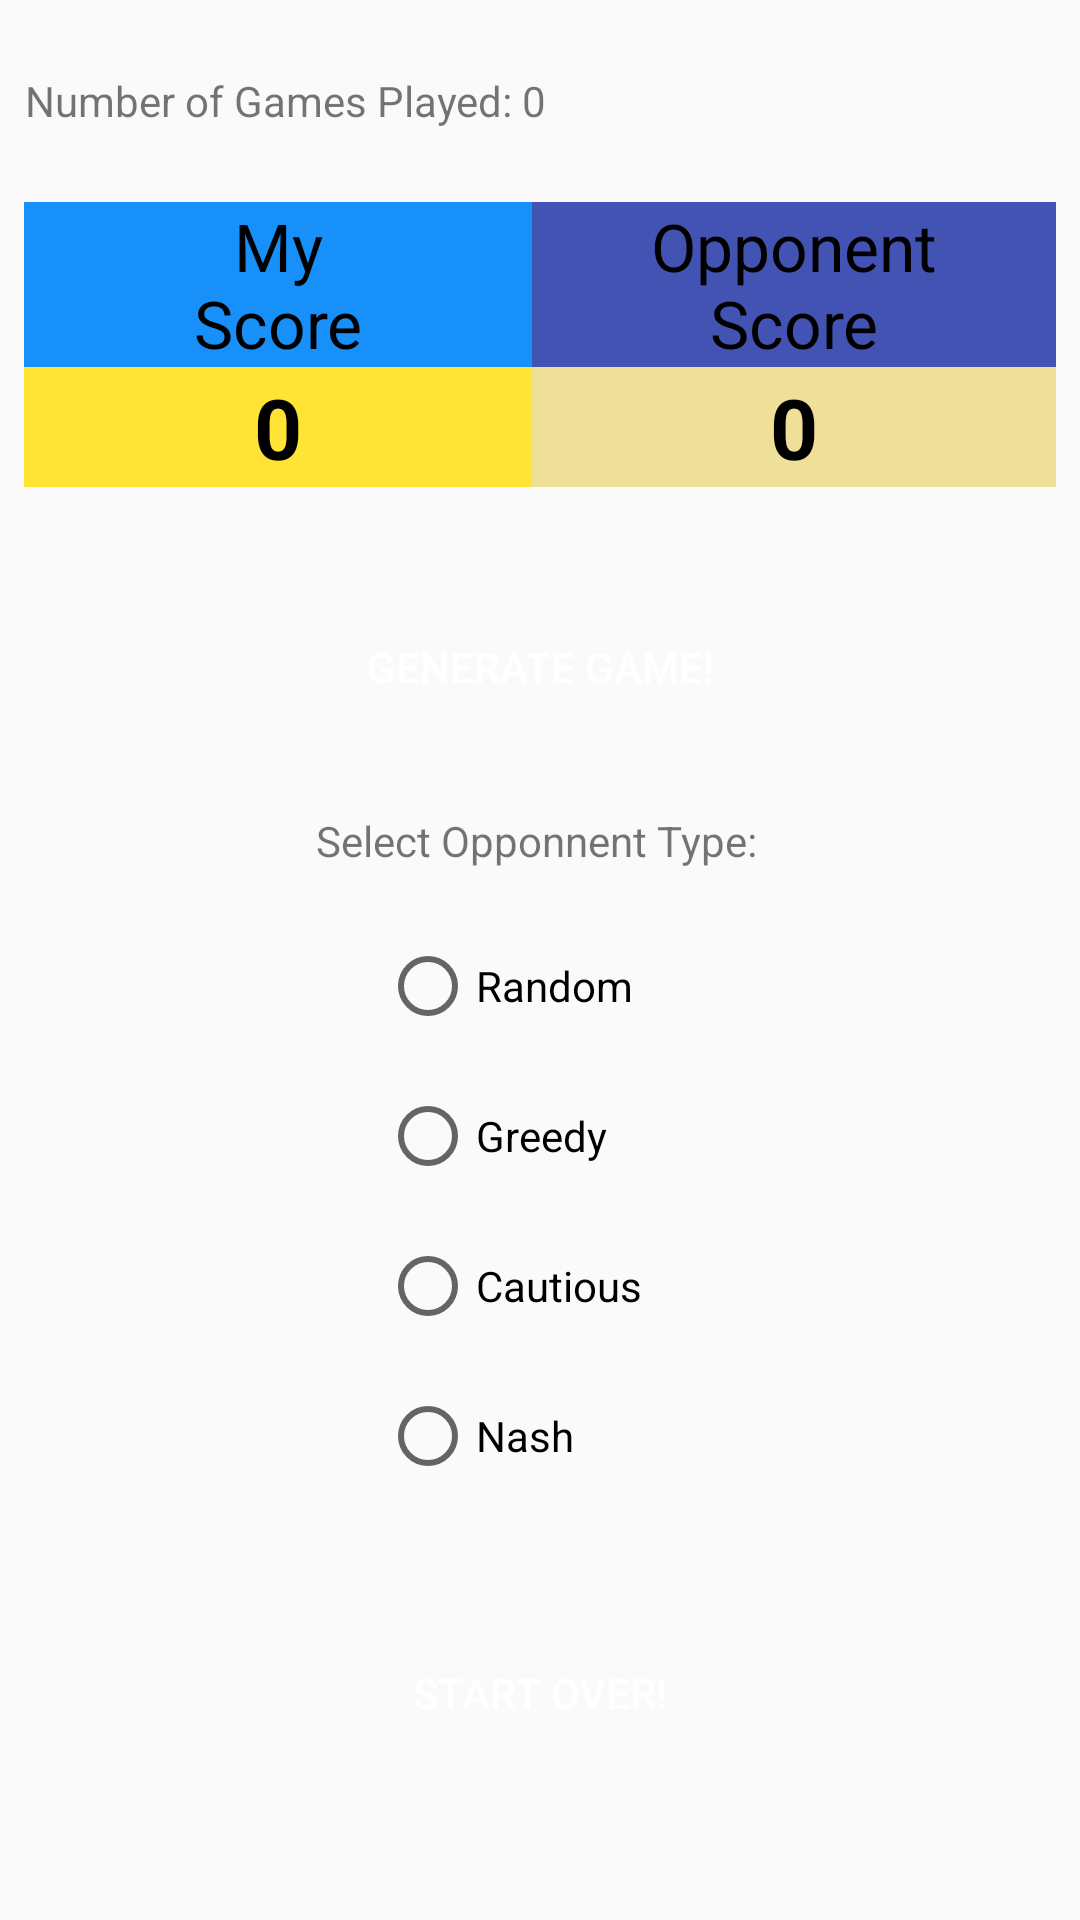

Android layout source for this screen:
<!-- AndroidManifest.xml: application theme Theme.ABeautifulMind -->
<!-- res/layout/activity_main.xml -->
<?xml version="1.0" encoding="utf-8"?>
<androidx.constraintlayout.widget.ConstraintLayout xmlns:android="http://schemas.android.com/apk/res/android"
    xmlns:app="http://schemas.android.com/apk/res-auto"
    xmlns:tools="http://schemas.android.com/tools"
    android:layout_width="match_parent"
    android:layout_height="match_parent"
    android:id="@+id/mainConstraintLayout"
    tools:context=".MainActivity">


    <TextView
        android:id="@+id/tvNumberGames"
        android:layout_width="306dp"
        android:layout_height="24dp"
        android:text="@string/number_of_games_played_0"
        app:layout_constraintBottom_toBottomOf="parent"
        app:layout_constraintEnd_toEndOf="parent"
        app:layout_constraintHorizontal_bias="0.152"
        app:layout_constraintStart_toStartOf="parent"
        app:layout_constraintTop_toTopOf="parent"
        app:layout_constraintVertical_bias="0.039" />

    <TableLayout
        android:id="@+id/tableLayout"
        android:layout_width="match_parent"
        android:layout_height="wrap_content"
        android:stretchColumns="*"
        android:paddingLeft="8dp"
        android:paddingRight="8dp"
        app:layout_constraintBottom_toBottomOf="parent"
        app:layout_constraintEnd_toEndOf="parent"
        app:layout_constraintHorizontal_bias="0.489"
        app:layout_constraintStart_toStartOf="parent"
        app:layout_constraintTop_toBottomOf="@+id/tvNumberGames"
        app:layout_constraintVertical_bias="0.039">

        <TableRow
            android:layout_width="0dp"
            android:layout_height="wrap_content">

            <TextView
                android:id="@+id/tvUserScoreHeading"
                android:layout_width="90dp"
                android:layout_height="55dp"
                android:layout_column="0"
                android:background="@color/colorUserScoreHeading"
                android:gravity="center"
                android:text="@string/userScoreHeading"
                android:textColor="@color/black"
                android:textSize="22sp" />

            <TextView
                android:id="@+id/tvOpponentScoreHeading"
                android:layout_width="match_parent"
                android:layout_height="55dp"
                android:layout_column="1"
                android:background="@color/colorOpponentScoreHeading"
                android:gravity="center"
                android:lineBreakStyle="normal"
                android:text="@string/opponentScoreHeading"
                android:textColor="@color/black"
                android:textSize="22sp" />
        </TableRow>

        <TableRow
            android:layout_width="0dp"
            android:layout_height="44dp">

            <TextView
                android:id="@+id/tvUserScore"
                android:layout_width="41dp"
                android:layout_height="40dp"
                android:layout_column="0"
                android:background="@color/colorUserScoreNumber"
                android:gravity="center"
                android:text="@string/userScore"
                android:textColor="@color/black"
                android:textStyle="bold"
                android:textSize="28sp" />

            <TextView
                android:id="@+id/tvOpponentScore"
                android:layout_width="41dp"
                android:layout_height="40dp"
                android:layout_column="0"
                android:background="@color/colorOpponentScoreNumber"
                android:gravity="center"
                android:text="@string/userScore"
                android:textColor="@color/black"
                android:textStyle="bold"
                android:textSize="28sp" />

        </TableRow>

    </TableLayout>


    <Button
        android:id="@+id/buttonGenerateGame"
        android:layout_width="175dp"
        android:layout_height="48dp"
        android:layout_marginTop="36dp"
        android:background="@drawable/mybutton"
        android:text="@string/generate_game"
        android:textColor="@color/white"
        app:layout_constraintBottom_toBottomOf="parent"
        app:layout_constraintEnd_toEndOf="parent"
        app:layout_constraintStart_toStartOf="parent"
        app:layout_constraintTop_toBottomOf="@+id/tableLayout"
        app:layout_constraintVertical_bias="0.0" />

    <TextView
        android:id="@+id/radioButtonHint"
        android:layout_width="178dp"
        android:layout_height="31dp"
        android:layout_marginBottom="312dp"
        android:gravity="center"
        android:text="@string/radio_button_hint"
        app:layout_constraintBottom_toBottomOf="parent"
        app:layout_constraintEnd_toEndOf="parent"
        app:layout_constraintHorizontal_bias="0.493"
        app:layout_constraintStart_toStartOf="parent"
        app:layout_constraintTop_toBottomOf="@+id/buttonGenerateGame"
        app:layout_constraintVertical_bias="0.365" />

    <RadioGroup
        android:id="@+id/radioGroup"
        android:layout_width="107dp"
        android:layout_height="wrap_content"
        android:orientation="vertical"
        app:layout_constraintBottom_toBottomOf="parent"
        app:layout_constraintEnd_toEndOf="parent"
        app:layout_constraintStart_toStartOf="parent"
        app:layout_constraintTop_toBottomOf="@+id/radioButtonHint"
        app:layout_constraintVertical_bias="0.056">

        <RadioButton
            android:id="@+id/radioRandom"
            android:layout_width="match_parent"
            android:layout_height="50dp"
            android:text="@string/random"
            android:onClick="onRadioButtonClicked"/>

        <RadioButton
            android:id="@+id/radioGreedy"
            android:layout_width="match_parent"
            android:layout_height="50dp"
            android:text="@string/greedy"
            android:onClick="onRadioButtonClicked"/>

        <RadioButton
            android:id="@+id/radioCautious"
            android:layout_width="match_parent"
            android:layout_height="50dp"
            android:text="@string/catious"
            android:onClick="onRadioButtonClicked"/>

        <RadioButton
            android:id="@+id/radioNash"
            android:layout_width="match_parent"
            android:layout_height="50dp"
            android:text="@string/nash"
            android:onClick="onRadioButtonClicked"/>

    </RadioGroup>

    <Button
        android:id="@+id/buttonStartOver"
        android:layout_width="125dp"
        android:layout_height="48dp"
        android:background="@drawable/mybutton"
        android:text="@string/restart_button"
        android:textColor="@color/white"
        app:layout_constraintBottom_toBottomOf="parent"
        app:layout_constraintEnd_toEndOf="parent"
        app:layout_constraintStart_toStartOf="parent"
        app:layout_constraintTop_toBottomOf="@+id/buttonGenerateGame"
        app:layout_constraintVertical_bias="0.851" />

    <ImageView
        android:id="@+id/imageNash"
        android:layout_width="165dp"
        android:layout_height="183dp"
        app:layout_constraintBottom_toBottomOf="parent"
        app:layout_constraintEnd_toEndOf="parent"
        app:layout_constraintHorizontal_bias="1.0"
        app:layout_constraintStart_toStartOf="parent"
        app:layout_constraintTop_toTopOf="parent"
        app:layout_constraintVertical_bias="0.727"
        app:srcCompat="@drawable/nash"
        android:visibility="invisible"/>


</androidx.constraintlayout.widget.ConstraintLayout>
<!-- resources referenced by this layout -->
<resources>
  <color name="black">#FF000000</color>
  <color name="colorOpponentScoreHeading">#4253B4</color>
  <color name="colorOpponentScoreNumber">#EEDF99</color>
  <color name="colorUserScoreHeading">#1790F9</color>
  <color name="colorUserScoreNumber">#FFE335</color>
  <color name="white">#FFFFFFFF</color>
  <string name="catious">Cautious</string>
  <string name="generate_game">Generate Game!</string>
  <string name="greedy">Greedy</string>
  <string name="nash">Nash</string>
  <string name="number_of_games_played_0">Number of Games Played: 0</string>
  <string name="opponentScoreHeading">Opponent\nScore</string>
  <string name="radio_button_hint">Select Opponnent Type:</string>
  <string name="random">Random</string>
  <string name="restart_button">Start Over!</string>
  <string name="userScore">0</string>
  <string name="userScoreHeading">My\nScore</string>
  <style name="Theme.ABeautifulMind" parent="Base.Theme.ABeautifulMind" />
  <style name="Base.Theme.ABeautifulMind" parent="Theme.AppCompat.Light">
          <item name="colorPrimary">@color/colorPrimary</item>
          <item name="android:textColorPrimary">@color/white</item>
          
          
      </style>
  <color name="colorPrimary">#5E00F1</color>
</resources>
